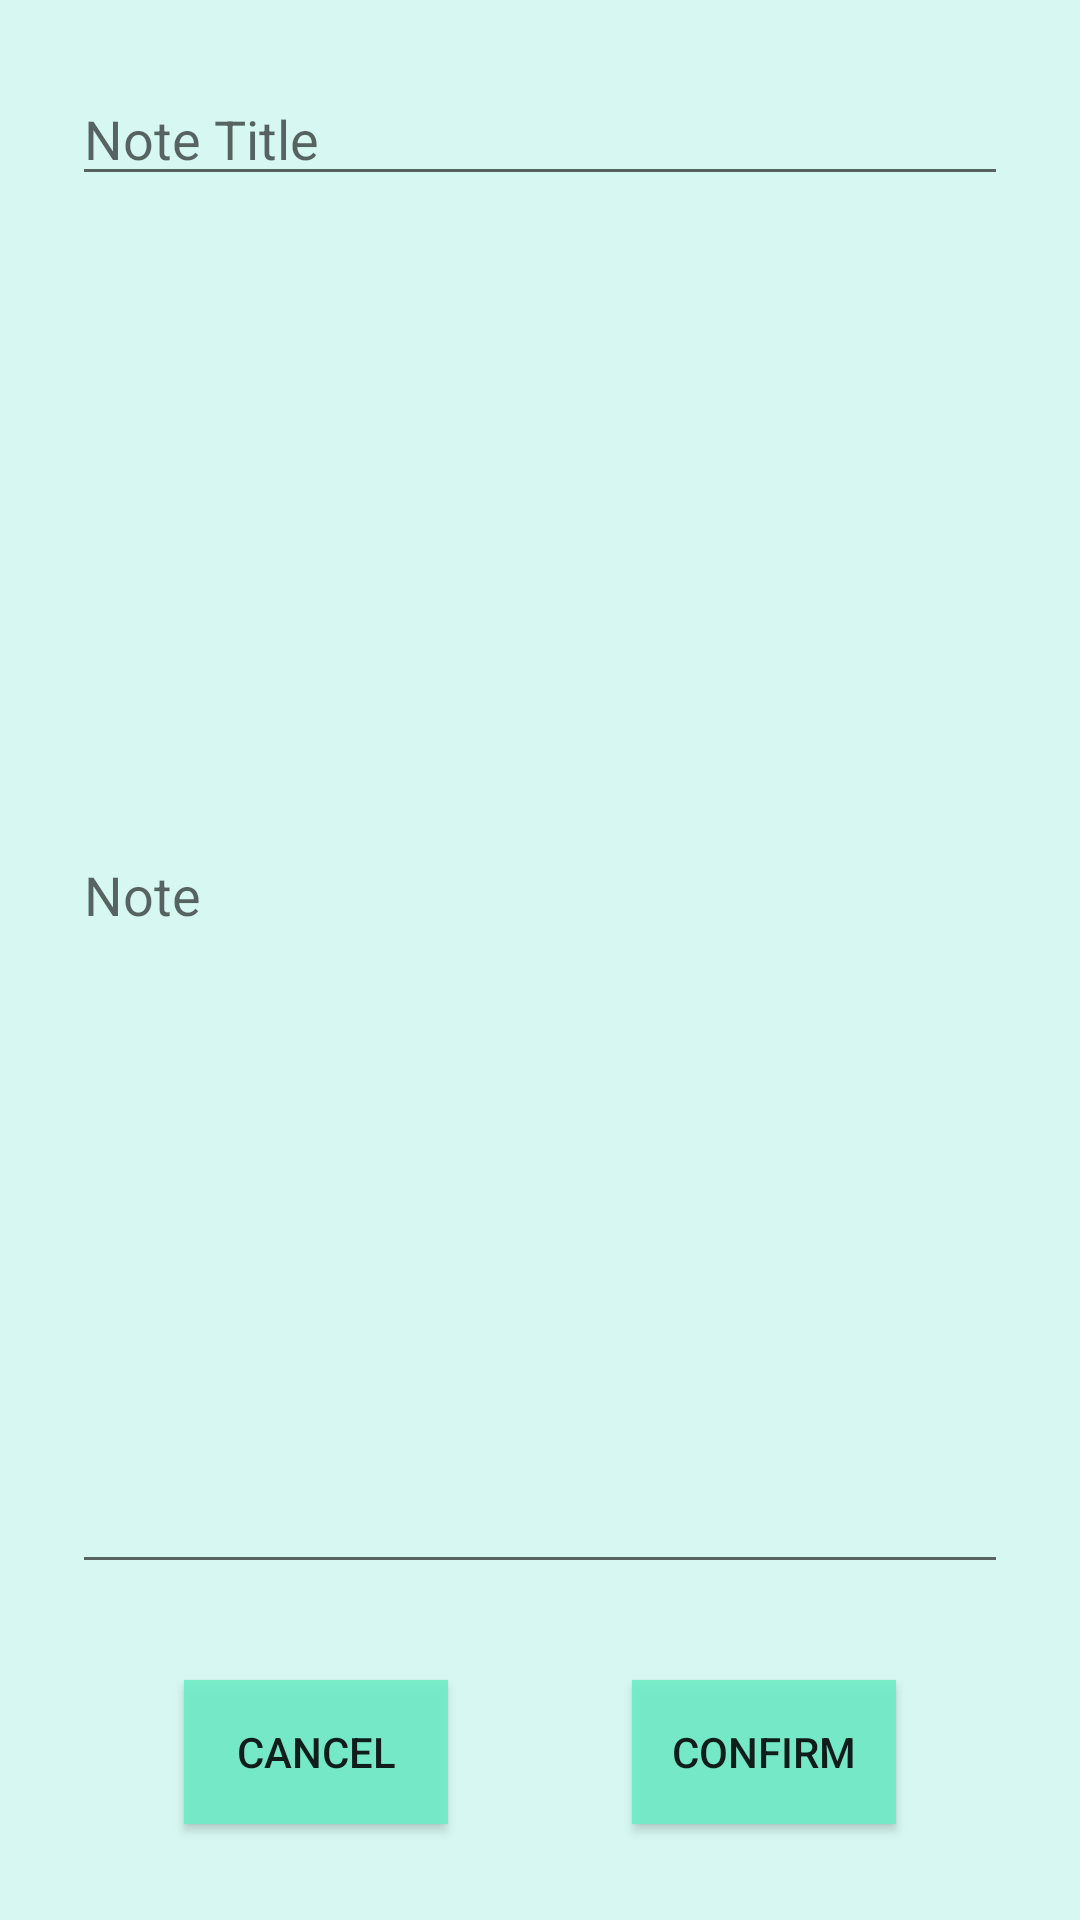

Reconstruct the res/layout file that produces this screen, plus the resources it refers to.
<!-- AndroidManifest.xml: application theme AppTheme -->
<!-- res/layout/activity_new_note.xml -->
<?xml version="1.0" encoding="utf-8"?>
<androidx.constraintlayout.widget.ConstraintLayout xmlns:android="http://schemas.android.com/apk/res/android"
    xmlns:app="http://schemas.android.com/apk/res-auto"
    xmlns:tools="http://schemas.android.com/tools"
    android:layout_width="match_parent"
    android:layout_height="match_parent"
    android:background="@color/mainMenuLight"
    tools:context=".NewNoteActivity">

    <EditText
        android:id="@+id/id_note_title_field"
        android:layout_width="0dp"
        android:layout_height="wrap_content"
        android:layout_marginStart="24dp"
        android:layout_marginLeft="24dp"
        android:layout_marginTop="24dp"
        android:layout_marginEnd="24dp"
        android:layout_marginRight="24dp"
        android:ems="10"
        android:hint="Note Title"
        android:inputType="textPersonName"
        app:layout_constraintBottom_toTopOf="@+id/id_note_field"
        app:layout_constraintEnd_toEndOf="parent"
        app:layout_constraintHorizontal_bias="0.0"
        app:layout_constraintStart_toStartOf="parent"
        app:layout_constraintTop_toTopOf="parent"
        app:layout_constraintVertical_chainStyle="packed" />

    <EditText
        android:id="@+id/id_note_field"
        android:layout_width="0dp"
        android:layout_height="0dp"
        android:layout_marginStart="24dp"
        android:layout_marginLeft="24dp"
        android:layout_marginEnd="24dp"
        android:layout_marginRight="24dp"
        android:layout_marginBottom="32dp"
        android:ems="10"
        android:hint="Note"
        android:inputType="textPersonName"
        app:layout_constraintBottom_toTopOf="@+id/id_confirm_note"
        app:layout_constraintEnd_toEndOf="parent"
        app:layout_constraintHorizontal_bias="0.5"
        app:layout_constraintStart_toStartOf="parent"
        app:layout_constraintTop_toBottomOf="@+id/id_note_title_field" />

    <Button
        android:id="@+id/id_confirm_note"
        android:layout_width="wrap_content"
        android:layout_height="wrap_content"
        android:layout_marginBottom="32dp"
        android:text="Confirm"
        android:background="@color/lightBlue"
        app:layout_constraintBottom_toBottomOf="parent"
        app:layout_constraintEnd_toEndOf="parent"
        app:layout_constraintHorizontal_bias="0.5"
        app:layout_constraintStart_toEndOf="@+id/id_cancel_note" />

    <Button
        android:id="@+id/id_cancel_note"
        android:layout_width="wrap_content"
        android:layout_height="wrap_content"
        android:text="Cancel"
        android:background="@color/lightBlue"
        app:layout_constraintBottom_toBottomOf="@+id/id_confirm_note"
        app:layout_constraintEnd_toStartOf="@+id/id_confirm_note"
        app:layout_constraintHorizontal_bias="0.5"
        app:layout_constraintStart_toStartOf="parent" />
</androidx.constraintlayout.widget.ConstraintLayout>
<!-- resources referenced by this layout -->
<resources>
  <color name="lightBlue">#EE72ECC8</color>
  <color name="mainMenuLight">#EED5F8F2</color>
  <style name="AppTheme" parent="Theme.AppCompat.Light">
          
          <item name="colorPrimary">@color/colorPrimary</item>
          <item name="colorPrimaryDark">@color/colorPrimaryDark</item>
          <item name="colorAccent">@color/colorAccent</item>
  
          <item name="android:windowAnimationStyle"> @style/CustomActivityAnimation</item>
      </style>
  <color name="colorPrimary">#085C54</color>
  <color name="colorPrimaryDark">#3700B3</color>
  <color name="colorAccent">#03DAC5</color>
  <style name="CustomActivityAnimation" parent="@android:style/Animation.Activity">
          <item name="android:activityOpenEnterAnimation">@anim/slide_in_right</item>
          <item name="android:activityOpenExitAnimation">@anim/slide_out_left</item>
          <item name="android:activityCloseEnterAnimation">@anim/slide_in_left</item>
          <item name="android:activityCloseExitAnimation">@anim/slide_out_right</item>
      </style>
</resources>
